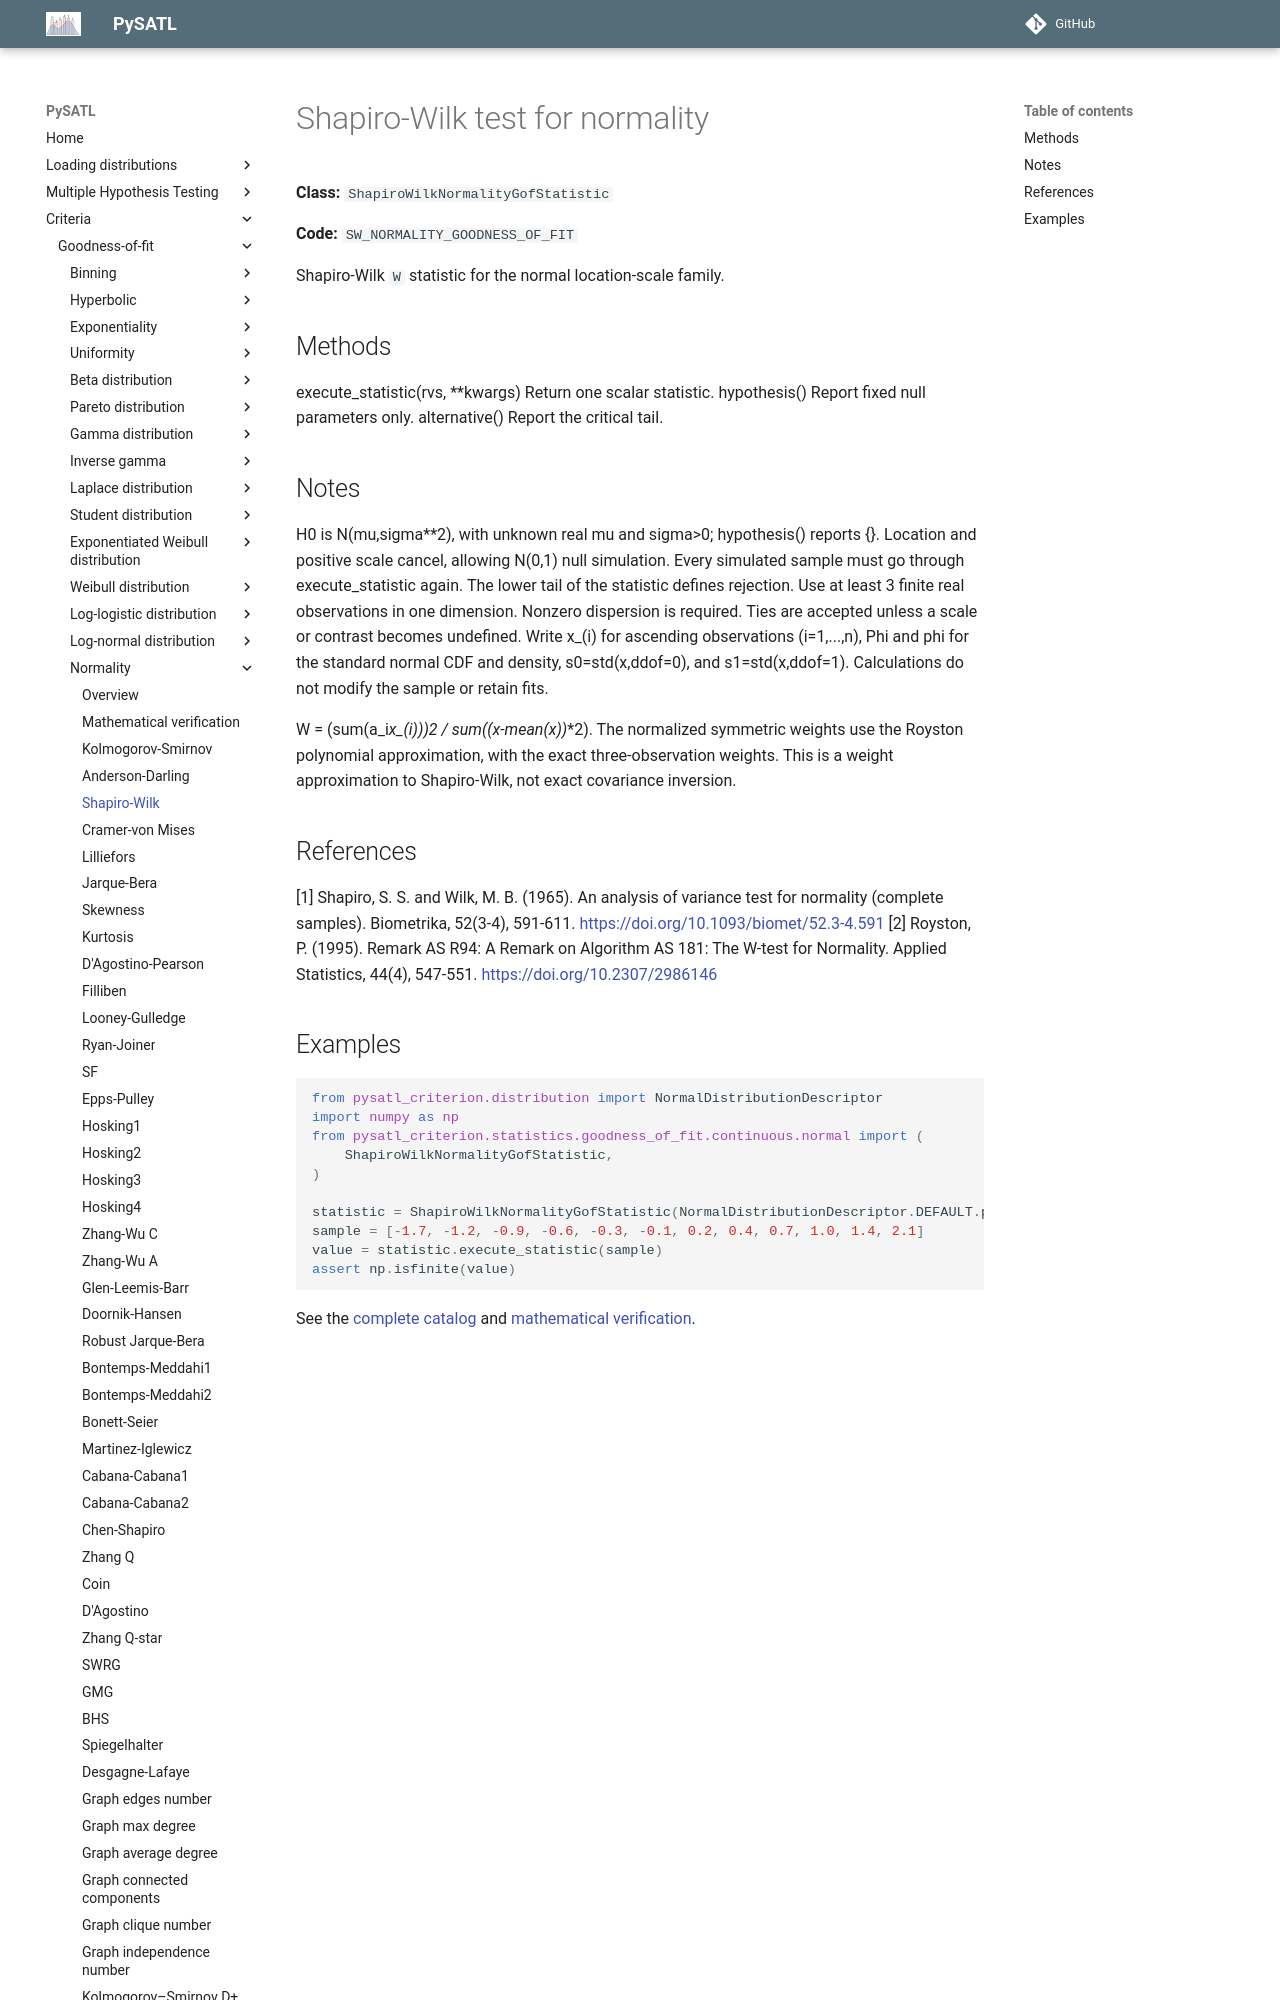

repository: PySATL/pysatl-criterion · page: en/main/criteria/goodness-of-fit/normality/shapiro_wilk_normality_criterion/index.html · generator: mkdocs

# Shapiro-Wilk test for normality

**Class:** `ShapiroWilkNormalityGofStatistic`

**Code:** `SW_NORMALITY_GOODNESS_OF_FIT`

Shapiro-Wilk ``W`` statistic for the normal location-scale family.

## Methods

execute_statistic(rvs, **kwargs)
    Return one scalar statistic.
hypothesis()
    Report fixed null parameters only.
alternative()
    Report the critical tail.

## Notes

H0 is N(mu,sigma**2), with unknown real mu and sigma>0; hypothesis() reports {}.
Location and positive scale cancel, allowing N(0,1) null simulation.
Every simulated sample must go through execute_statistic again.
The lower tail of the statistic defines rejection. Use at least 3
finite real observations in one dimension. Nonzero dispersion is required.
Ties are accepted unless a scale or contrast becomes undefined.
Write x_(i) for ascending observations (i=1,...,n), Phi and phi for
the standard normal CDF and density, s0=std(x,ddof=0), and
s1=std(x,ddof=1). Calculations do not modify the sample or retain fits.

W = (sum(a_i*x_(i)))**2 / sum((x-mean(x))**2).
The normalized symmetric weights use the Royston polynomial
approximation, with the exact three-observation weights. This is a
weight approximation to Shapiro-Wilk, not exact covariance inversion.

## References

[1] Shapiro, S. S. and Wilk, M. B. (1965). An analysis of variance
   test for normality (complete samples). Biometrika, 52(3-4), 591-611.
   https://doi.org/10.1093/biomet/52.3-4.591
[2] Royston, P. (1995). Remark AS R94: A Remark on Algorithm AS 181:
   The W-test for Normality. Applied Statistics, 44(4), 547-551.
   https://doi.org/10.2307/2986146
